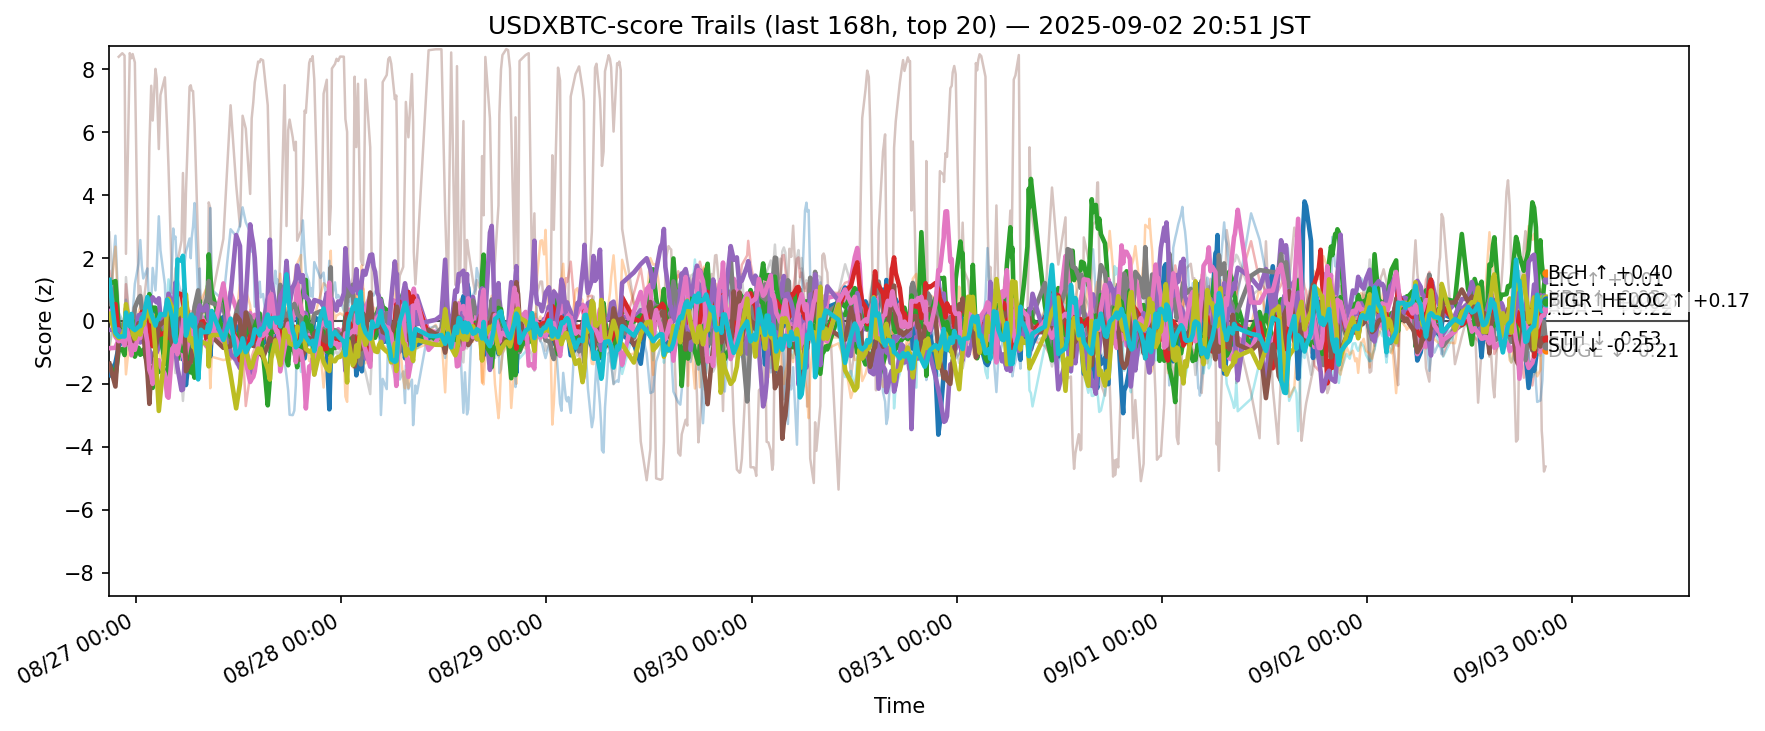

The file beside this chart, header and first rows:
ts, side, symbol, score
2025-08-26 11:53:17.922285+00:00, usdxbtc, ADA, -1.719
2025-08-26 11:53:17.922285+00:00, usdxbtc, AVAX, -0.9196
2025-08-26 11:53:17.922285+00:00, usdxbtc, BCH, -1.394
2025-08-26 11:53:17.922285+00:00, usdxbtc, BNB, 1.585
2025-08-26 11:53:17.922285+00:00, usdxbtc, BTC, 0.8856
2025-08-26 11:53:17.922285+00:00, usdxbtc, DOGE, -0.8673
2025-08-26 11:53:17.922285+00:00, usdxbtc, DOT, -0.773
2025-08-26 11:53:17.922285+00:00, usdxbtc, ETH, 0.5394
2025-08-26 11:53:17.922285+00:00, usdxbtc, HBAR, -0.7542
2025-08-26 11:53:17.922285+00:00, usdxbtc, HYPE, 0.3223
2025-08-26 11:53:17.922285+00:00, usdxbtc, LINK, 0.463
2025-08-26 11:53:17.922285+00:00, usdxbtc, LTC, 1.174
2025-08-26 11:53:17.922285+00:00, usdxbtc, SHIB, 0.1348
2025-08-26 11:53:17.922285+00:00, usdxbtc, SOL, -0.2853
2025-08-26 11:53:17.922285+00:00, usdxbtc, SUI, -1.362
2025-08-26 11:53:17.922285+00:00, usdxbtc, TON, 0.3145
2025-08-26 11:53:17.922285+00:00, usdxbtc, TRX, 2.814
2025-08-26 11:53:17.922285+00:00, usdxbtc, UNI, -2.587
2025-08-26 11:53:17.922285+00:00, usdxbtc, XLM, 0.2269
2025-08-26 11:53:17.922285+00:00, usdxbtc, XRP, 1.306
2025-08-26 12:35:01.387322+00:00, usdxbtc, ADA, -1.34
2025-08-26 12:35:01.387322+00:00, usdxbtc, AVAX, 0.6207
2025-08-26 12:35:01.387322+00:00, usdxbtc, BCH, -1.752
2025-08-26 12:35:01.387322+00:00, usdxbtc, BNB, -0.1762
2025-08-26 12:35:01.387322+00:00, usdxbtc, BTC, -0.02251
2025-08-26 12:35:01.387322+00:00, usdxbtc, DOGE, -0.8543
2025-08-26 12:35:01.387322+00:00, usdxbtc, DOT, 0.03268
2025-08-26 12:35:01.387322+00:00, usdxbtc, ETH, 1.126
2025-08-26 12:35:01.387322+00:00, usdxbtc, HBAR, 0.06904
2025-08-26 12:35:01.387322+00:00, usdxbtc, HYPE, 2.709
2025-08-26 12:35:01.387322+00:00, usdxbtc, LINK, 2.362
2025-08-26 12:35:01.387322+00:00, usdxbtc, LTC, 1.267
2025-08-26 12:35:01.387322+00:00, usdxbtc, SHIB, 0.5353
2025-08-26 12:35:01.387322+00:00, usdxbtc, SOL, -0.2783
2025-08-26 12:35:01.387322+00:00, usdxbtc, SUI, -2.085
2025-08-26 12:35:01.387322+00:00, usdxbtc, TON, -0.5011
2025-08-26 12:35:01.387322+00:00, usdxbtc, TRX, -0.1245
2025-08-26 12:35:01.387322+00:00, usdxbtc, UNI, -1.518
2025-08-26 12:35:01.387322+00:00, usdxbtc, XLM, -0.4376
2025-08-26 12:35:01.387322+00:00, usdxbtc, XRP, -0.3682
2025-08-26 12:57:59.254520+00:00, usdxbtc, ADA, -0.8116
2025-08-26 12:57:59.254520+00:00, usdxbtc, AVAX, -0.2152
2025-08-26 12:57:59.254520+00:00, usdxbtc, BCH, -0.9413
2025-08-26 12:57:59.254520+00:00, usdxbtc, BNB, -0.4315
2025-08-26 12:57:59.254520+00:00, usdxbtc, BTC, -0.612
2025-08-26 12:57:59.254520+00:00, usdxbtc, CRO, 8.399
2025-08-26 12:57:59.254520+00:00, usdxbtc, DOGE, -0.5862
2025-08-26 12:57:59.254520+00:00, usdxbtc, ETH, -0.2296
2025-08-26 12:57:59.254520+00:00, usdxbtc, HBAR, -0.3758
2025-08-26 12:57:59.254520+00:00, usdxbtc, HYPE, 0.2755
2025-08-26 12:57:59.254520+00:00, usdxbtc, LINK, -0.04131
2025-08-26 12:57:59.254520+00:00, usdxbtc, LTC, -0.2439
2025-08-26 12:57:59.254520+00:00, usdxbtc, SHIB, -0.3605
2025-08-26 12:57:59.254520+00:00, usdxbtc, SOL, -0.271
2025-08-26 12:57:59.254520+00:00, usdxbtc, SUI, -0.5675
2025-08-26 12:57:59.254520+00:00, usdxbtc, TON, -0.6443
2025-08-26 12:57:59.254520+00:00, usdxbtc, TRX, -0.534
2025-08-26 12:57:59.254520+00:00, usdxbtc, UNI, -1.009
2025-08-26 12:57:59.254520+00:00, usdxbtc, XLM, -0.546
2025-08-26 12:57:59.254520+00:00, usdxbtc, XRP, -0.5003
... 12,280 more rows
